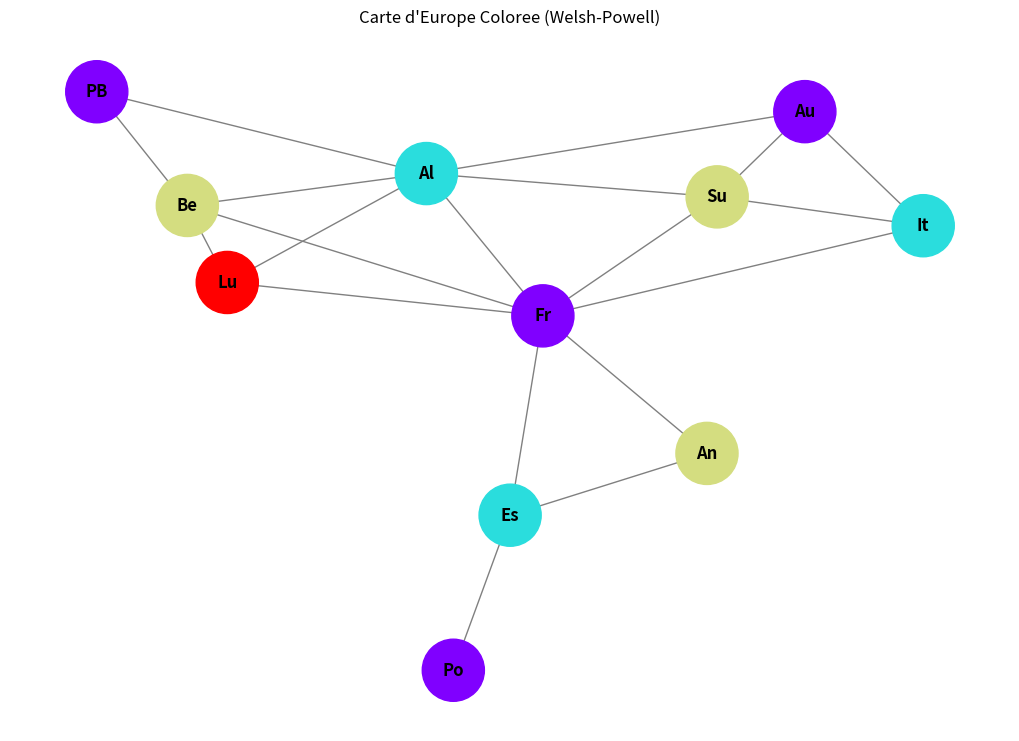

Here is the Python script that generated this plot:
# Fichier : TP3/coloration_carte.py (Corrigé)

import networkx as nx
import matplotlib.pyplot as plt

# --- PARTIE 1 : La classe Graph (de coloration_corrigee.py) ---
# -----------------------------------------------------------
class Graph:
    def __init__(self, vertices):
        self.vertices = vertices
        self.adjMatrix = [[0] * vertices for _ in range(vertices)]
        self.labels = {i: str(i) for i in range(vertices)} # Labels par défaut

    def add_edge(self, u, v):
        self.adjMatrix[u][v] = 1
        self.adjMatrix[v][u] = 1

    def set_labels(self, labels_dict):
        """Associe un dictionnaire de noms aux IDs des sommets."""
        self.labels = labels_dict

    def peut_colorer(self, v, c, color):
        for i in range(self.vertices):
            if self.adjMatrix[v][i] == 1 and color[i] == c:
                return False
        return True

    def welsh_powell(self):
        degree = [sum(row) for row in self.adjMatrix]
        vertices_degrees = [(i, degree[i]) for i in range(self.vertices)]
        
        sorted_vertices = sorted(vertices_degrees, key=lambda x: x[1], reverse=True)

        color = [0] * self.vertices
        couleur_actuelle = 1
        sommets_colores = 0

        print("\n--- Ordre de marquage (Welsh-Powell) ---")
        for i, (vertex_id, deg) in enumerate(sorted_vertices):
             print(f"{i+1}. Sommet {self.labels.get(vertex_id, vertex_id)} (ID: {vertex_id}) - Degre: {deg}")
        
        print("\n--- Processus de coloration ---")

        while sommets_colores < self.vertices:
            print(f"Application de la Couleur {couleur_actuelle} sur :")
            
            for vertex, _ in sorted_vertices:
                if color[vertex] == 0:
                    if self.peut_colorer(vertex, couleur_actuelle, color):
                        color[vertex] = couleur_actuelle
                        sommets_colores += 1
                        print(f"  -> {self.labels.get(vertex, vertex)}")
            
            couleur_actuelle += 1
        
        num_colors = couleur_actuelle - 1

        print("\n--- Resultats de la Coloration ---")
        print(f"Graphe colore (Python corrige) avec {num_colors} couleurs:")
        for c in range(1, num_colors + 1):
            nodes_with_color = [self.labels.get(i, i) for i, col in enumerate(color) if col == c]
            print(f"  Couleur {c}: {nodes_with_color}")

        return color, num_colors

    def draw_colored_graph(self, color_map, num_colors):
        """Dessine le graphe avec les couleurs trouvées."""
        G = nx.Graph()
        G.add_nodes_from(range(self.vertices))
        for i in range(self.vertices):
            for j in range(i + 1, self.vertices):
                if self.adjMatrix[i][j] == 1:
                    G.add_edge(i, j)
        
        palette = plt.cm.get_cmap('rainbow', num_colors)
        node_colors = [palette(c - 1) for c in color_map]

        plt.figure(figsize=(10, 7))
        nx.draw(G, 
                labels=self.labels, 
                with_labels=True, 
                node_color=node_colors, 
                edge_color='gray',
                font_weight='bold',
                node_size=2000)
        plt.title("Carte d'Europe Coloree (Welsh-Powell)")
        plt.show()

# --- PARTIE 2 : Les données de la carte (CORRIGEES) ---
# ----------------------------------------------------

labels_pays = {
    0: "Fr", 1: "Es", 2: "Po", 3: "An", 4: "It", 5: "Au",
    6: "Su", 7: "Al", 8: "Lu", 9: "Be", 10: "PB"
}
NB_PAYS = 11

# --- CORRECTION DE LA LISTE D'ARETES ---
# (C'est la liste qui était correcte dans 'visualiser_carte.py'
# mais que j'ai mal copiée dans 'coloration_carte.py')
aretes_pays = [
    # France (0)
    (0, 1), (0, 3), (0, 4), (0, 6), (0, 7), (0, 8), (0, 9),
    # Espagne (1)
    (1, 2), (1, 3),
    # Italie (4)
    (4, 5), (4, 6),
    # Autriche (5)
    (5, 6), (5, 7),
    # Suisse (6)
    (6, 7),
    # Allemagne (7)
    (7, 8), (7, 9), (7, 10),
    # Luxembourg (8)
    (8, 9),
    # Belgique (9)
    (9, 10)
]
# --- FIN CORRECTION ---


# --- PARTIE 3 : Lancement ! ---
# ------------------------------

print("--- Lancement de la coloration de la carte d'Europe ---")
g_europe = Graph(NB_PAYS)
g_europe.set_labels(labels_pays)

for u, v in aretes_pays:
    g_europe.add_edge(u, v)

colors, num_colors = g_europe.welsh_powell()
g_europe.draw_colored_graph(colors, num_colors)
